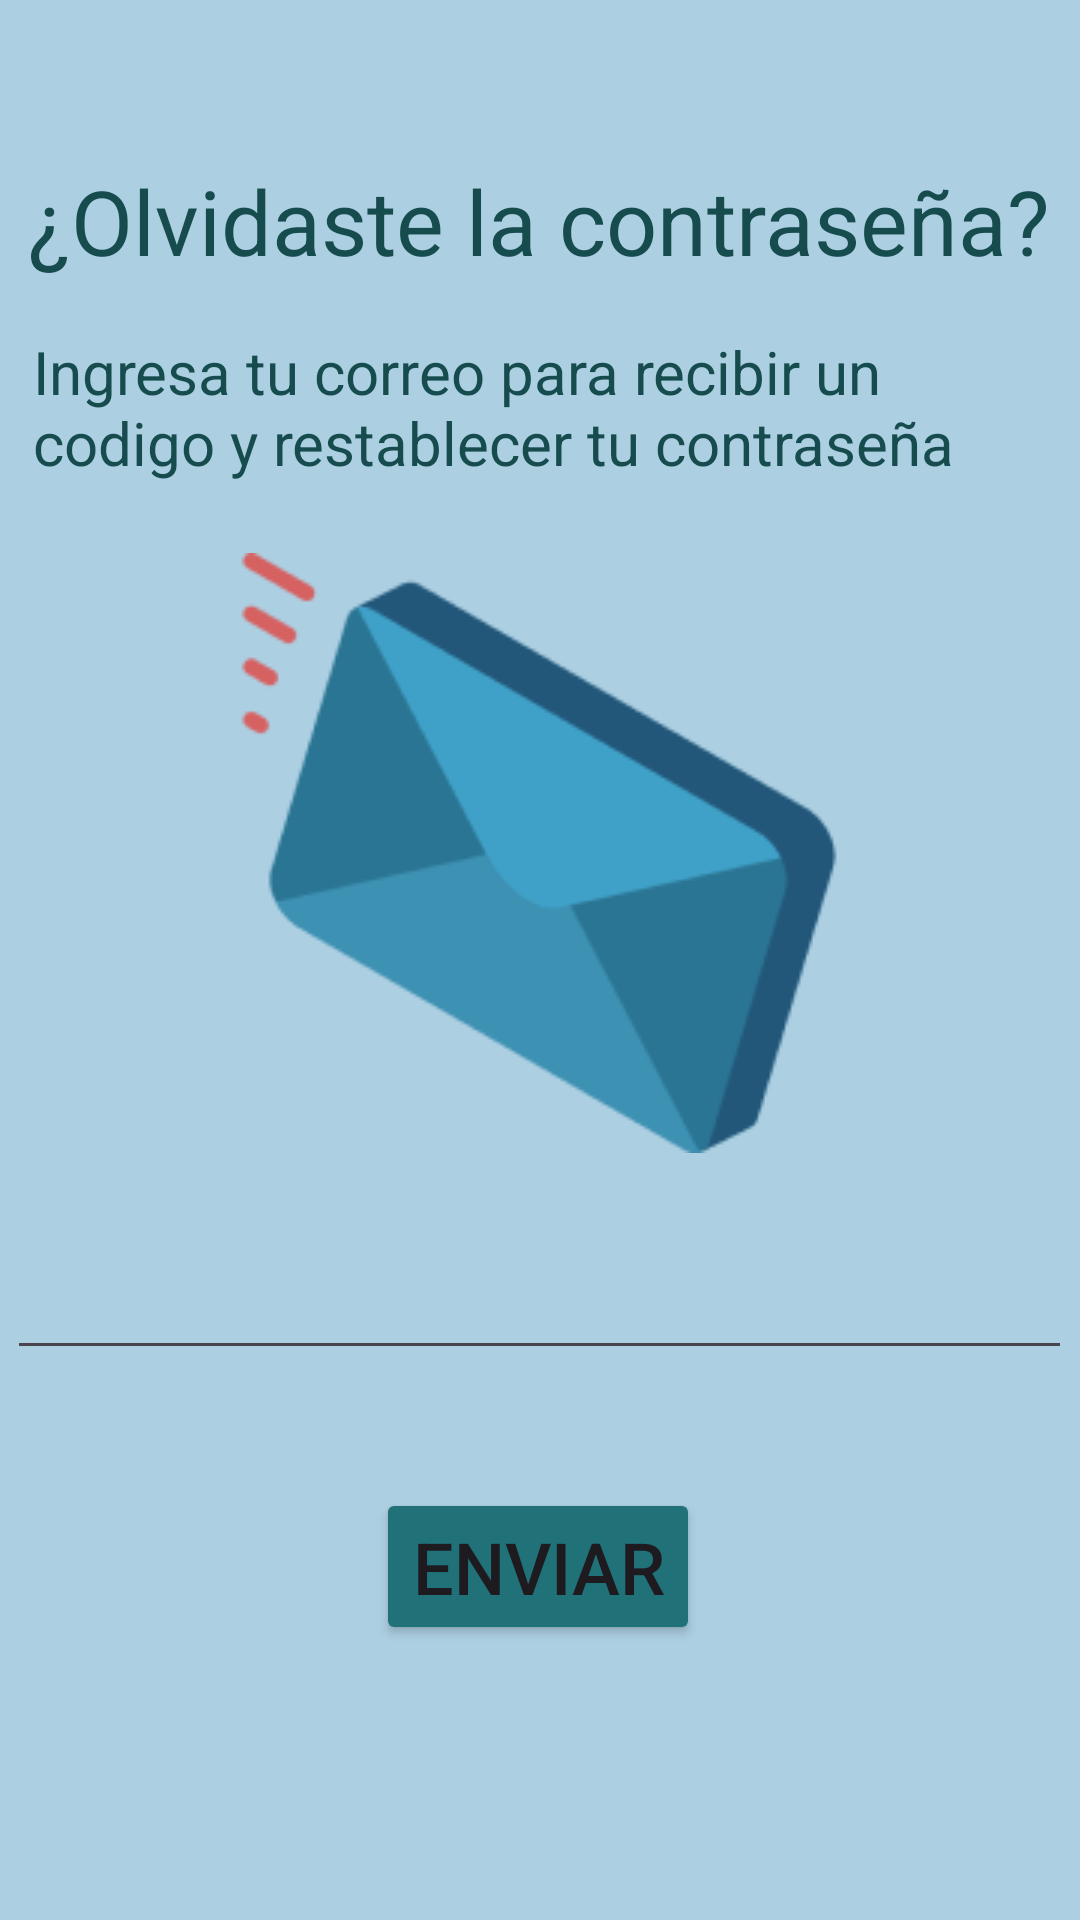

Produce the Android XML layout that renders to this screen, including the resource entries it uses.
<!-- AndroidManifest.xml: application theme Theme.Expo2023app -->
<!-- res/layout/activity_recuperacion.xml -->
<?xml version="1.0" encoding="utf-8"?>
<androidx.constraintlayout.widget.ConstraintLayout xmlns:android="http://schemas.android.com/apk/res/android"
    xmlns:app="http://schemas.android.com/apk/res-auto"
    xmlns:tools="http://schemas.android.com/tools"
    android:layout_width="match_parent"
    android:layout_height="match_parent"
    android:background="#ACCFE2"
    tools:context=".recuperacion">

    <TextView
        android:id="@+id/textView3"
        android:layout_width="wrap_content"
        android:layout_height="wrap_content"
        android:text="¿Olvidaste la contraseña?"
        android:textColor="#174C4F"
        android:textSize="30sp"
        app:layout_constraintBottom_toBottomOf="parent"
        app:layout_constraintEnd_toEndOf="parent"
        app:layout_constraintHorizontal_bias="0.492"
        app:layout_constraintStart_toStartOf="parent"
        app:layout_constraintTop_toTopOf="parent"
        app:layout_constraintVertical_bias="0.089" />

    <TextView
        android:id="@+id/textView7"
        android:layout_width="338dp"
        android:layout_height="63dp"
        android:text="Ingresa tu correo para recibir un codigo y restablecer tu contraseña"
        android:textColor="#174C4F"
        android:textSize="20sp"
        app:layout_constraintBottom_toBottomOf="parent"
        app:layout_constraintEnd_toEndOf="parent"
        app:layout_constraintHorizontal_bias="0.493"
        app:layout_constraintStart_toStartOf="parent"
        app:layout_constraintTop_toTopOf="parent"
        app:layout_constraintVertical_bias="0.191" />

    <ImageView
        android:id="@+id/imageView4"
        android:layout_width="wrap_content"
        android:layout_height="wrap_content"
        app:layout_constraintBottom_toBottomOf="parent"
        app:layout_constraintEnd_toEndOf="parent"
        app:layout_constraintHorizontal_bias="0.497"
        app:layout_constraintStart_toStartOf="parent"
        app:layout_constraintTop_toTopOf="parent"
        app:layout_constraintVertical_bias="0.419"
        app:srcCompat="@drawable/carta1" />

    <EditText
        android:id="@+id/txtEnviarCorreo"
        android:layout_width="355dp"
        android:layout_height="64dp"
        android:ems="10"
        android:inputType="text"
        app:layout_constraintBottom_toBottomOf="parent"
        app:layout_constraintEnd_toEndOf="parent"
        app:layout_constraintHorizontal_bias="0.497"
        app:layout_constraintStart_toStartOf="parent"
        app:layout_constraintTop_toTopOf="parent"
        app:layout_constraintVertical_bias="0.682" />

    <Button
        android:id="@+id/btnEnviarCorreo"
        android:layout_width="wrap_content"
        android:layout_height="wrap_content"
        android:backgroundTint="#207178"
        android:text="Enviar"
        android:textSize="24sp"
        app:layout_constraintBottom_toBottomOf="parent"
        app:layout_constraintEnd_toEndOf="parent"
        app:layout_constraintHorizontal_bias="0.498"
        app:layout_constraintStart_toStartOf="parent"
        app:layout_constraintTop_toTopOf="parent"
        app:layout_constraintVertical_bias="0.844" />
</androidx.constraintlayout.widget.ConstraintLayout>
<!-- resources referenced by this layout -->
<resources>
  <!-- drawable carta1: png bitmap (drawable, 11272 bytes) -->
  <style name="Theme.Expo2023app" parent="Base.Theme.Expo2023app" />
  <style name="Base.Theme.Expo2023app" parent="Theme.Material3.DayNight.NoActionBar">
          
          
      </style>
</resources>
